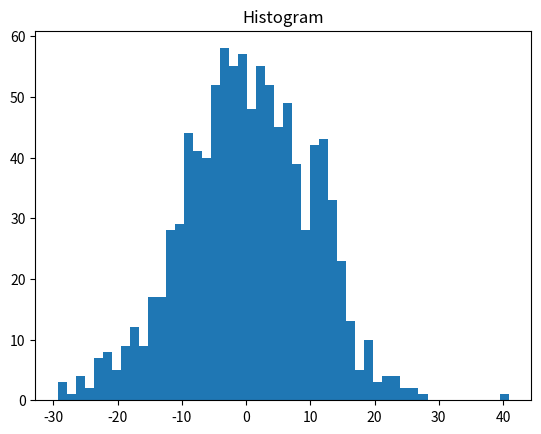

Python code for this plot:
import random
import matplotlib.pyplot as plt

data = []
#1000このデータをランダムに表示する
#このとき平均値0,標準偏差10のグラフにしたいのでそう設定する
for i in range (1000):
    data.append(random.normalvariate(0,10))
#タイトルをつける
plt.title("Histogram")
#dataを入れ、階級数を50に設定する
plt.hist(data,bins=50)
plt.show()
